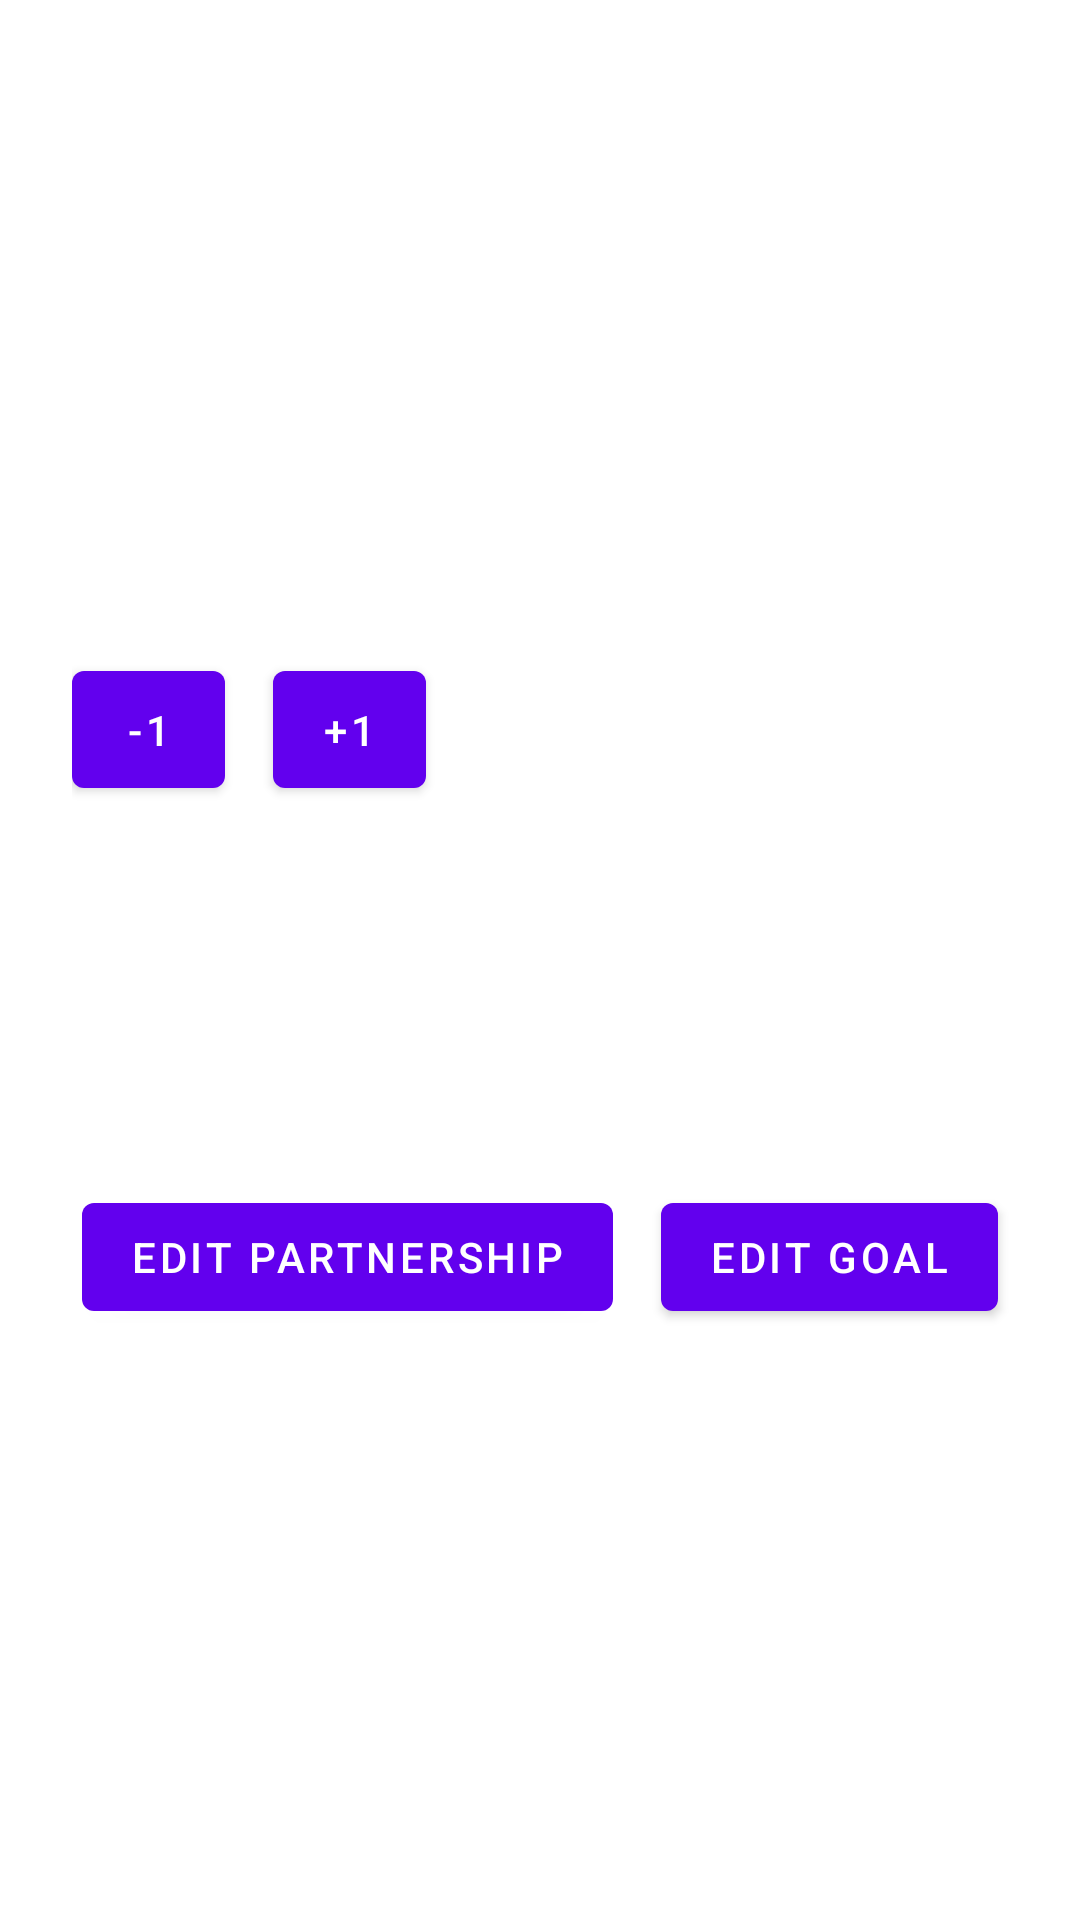

Here is an Android app screen rendered from its layout file. Give the layout XML and the strings, colors and styles it references.
<!-- AndroidManifest.xml: application theme Theme.RewardTracker -->
<!-- res/layout/fragment_detail_partner.xml -->
<?xml version="1.0" encoding="utf-8"?>
<androidx.constraintlayout.widget.ConstraintLayout
    xmlns:android="http://schemas.android.com/apk/res/android"
    xmlns:app="http://schemas.android.com/apk/res-auto"
    xmlns:tools="http://schemas.android.com/tools"
    android:layout_width="match_parent"
    android:layout_height="match_parent"
    tools:context=".ui.PartnerDetailFragment"
    android:layout_margin="16dp"
    android:padding="16dp">

    <TextView
        android:id="@+id/partner_name"
        android:layout_width="wrap_content"
        android:layout_height="wrap_content"
        android:textAppearance="?attr/textAppearanceHeadline6"
        android:layout_marginTop="16dp"
        app:layout_constraintTop_toTopOf="parent"
        app:layout_constraintStart_toStartOf="parent"
        tools:text="Partner Name"/>

    <TextView
        android:id="@+id/partner_goal"
        android:layout_width="wrap_content"
        android:layout_height="wrap_content"
        android:textAppearance="?attr/textAppearanceBody1"
        android:layout_marginTop="20dp"
        app:layout_constraintTop_toBottomOf="@id/partner_name"
        app:layout_constraintStart_toStartOf="parent"
        tools:text="Goal"/>


    <TextView
        android:id="@+id/reward_type"
        android:layout_width="wrap_content"
        android:layout_height="wrap_content"
        android:textAppearance="?attr/textAppearanceBody1"
        android:layout_marginTop="16dp"
        app:layout_constraintTop_toBottomOf="@id/partner_goal"
        app:layout_constraintStart_toStartOf="parent"
        tools:text="Reward Type"/>

    <TextView
        android:id="@+id/points_needed"
        android:layout_width="wrap_content"
        android:layout_height="wrap_content"
        android:textAppearance="?attr/textAppearanceBody1"
        android:layout_marginTop="16dp"
        app:layout_constraintTop_toBottomOf="@id/reward_type"
        app:layout_constraintStart_toStartOf="parent"
        tools:text="Points Needed: 00"/>

    <TextView
        android:id="@+id/points_earned"
        android:layout_width="wrap_content"
        android:layout_height="wrap_content"
        android:textAppearance="?attr/textAppearanceBody1"
        android:layout_marginTop="16dp"
        app:layout_constraintTop_toBottomOf="@id/points_needed"
        app:layout_constraintStart_toStartOf="parent"
        tools:text="Points Earned: 00"/>

    <LinearLayout
        android:layout_width="match_parent"
        android:layout_height="wrap_content"
        android:layout_marginTop="4dp"
        android:layout_marginStart="8dp"
        android:orientation="horizontal"
        app:layout_constraintTop_toBottomOf="@id/points_earned"
        app:layout_constraintStart_toStartOf="parent"
        app:layout_constraintEnd_toEndOf="parent"
        android:gravity="start">

        <com.google.android.material.button.MaterialButton
            android:id="@+id/subtract1_btn"
            android:layout_width="51dp"
            android:layout_height="51dp"
            android:layout_marginEnd="8dp"
            android:text="@string/subtract" />

        <com.google.android.material.button.MaterialButton
            android:id="@+id/add1_btn"
            android:layout_width="51dp"
            android:layout_height="51dp"
            android:text="@string/add"
            android:layout_marginStart="8dp" />

    </LinearLayout>

    <LinearLayout
        android:layout_width="match_parent"
        android:layout_height="wrap_content"
        android:orientation="horizontal"
        app:layout_constraintTop_toBottomOf="@id/points_earned"
        app:layout_constraintBottom_toBottomOf="parent"
        app:layout_constraintStart_toStartOf="parent"
        app:layout_constraintEnd_toEndOf="parent"
        android:gravity="center">

        <com.google.android.material.button.MaterialButton
            android:id="@+id/edit_partner_btn"
            android:layout_width="wrap_content"
            android:layout_height="wrap_content"
            android:layout_marginEnd="8dp"
            android:text="@string/edit_partner" />

        <com.google.android.material.button.MaterialButton
            android:id="@+id/edit_goal_btn"
            android:layout_width="wrap_content"
            android:layout_height="wrap_content"
            android:text="@string/edit_goal"
            android:layout_marginStart="8dp" />

    </LinearLayout>


</androidx.constraintlayout.widget.ConstraintLayout>
<!-- resources referenced by this layout -->
<resources>
  <string name="add">+1</string>
  <string name="edit_goal">Edit Goal</string>
  <string name="edit_partner">Edit Partnership</string>
  <string name="subtract">-1</string>
  <style name="Theme.RewardTracker" parent="Theme.MaterialComponents.DayNight.DarkActionBar">
          
          <item name="colorPrimary">@color/purple_500</item>
          <item name="colorPrimaryVariant">@color/purple_700</item>
          <item name="colorOnPrimary">@color/white</item>
          
          <item name="colorSecondary">@color/teal_200</item>
          <item name="colorSecondaryVariant">@color/teal_700</item>
          <item name="colorOnSecondary">@color/black</item>
          
          <item name="android:statusBarColor" tools:targetApi="l">?attr/colorPrimaryVariant</item>
          
          <item name="colorAccent">@color/purple_700</item>
      </style>
  <!-- not gathered from this repository: default colours our renderer supplied (Android Studio template values) -->
  <color name="purple_500">#FF6200EE</color>
  <color name="purple_700">#FF3700B3</color>
  <color name="teal_200">#FF03DAC5</color>
  <color name="teal_700">#FF018786</color>
  <color name="black">#FF000000</color>
  <color name="white">#FFFFFFFF</color>
</resources>
